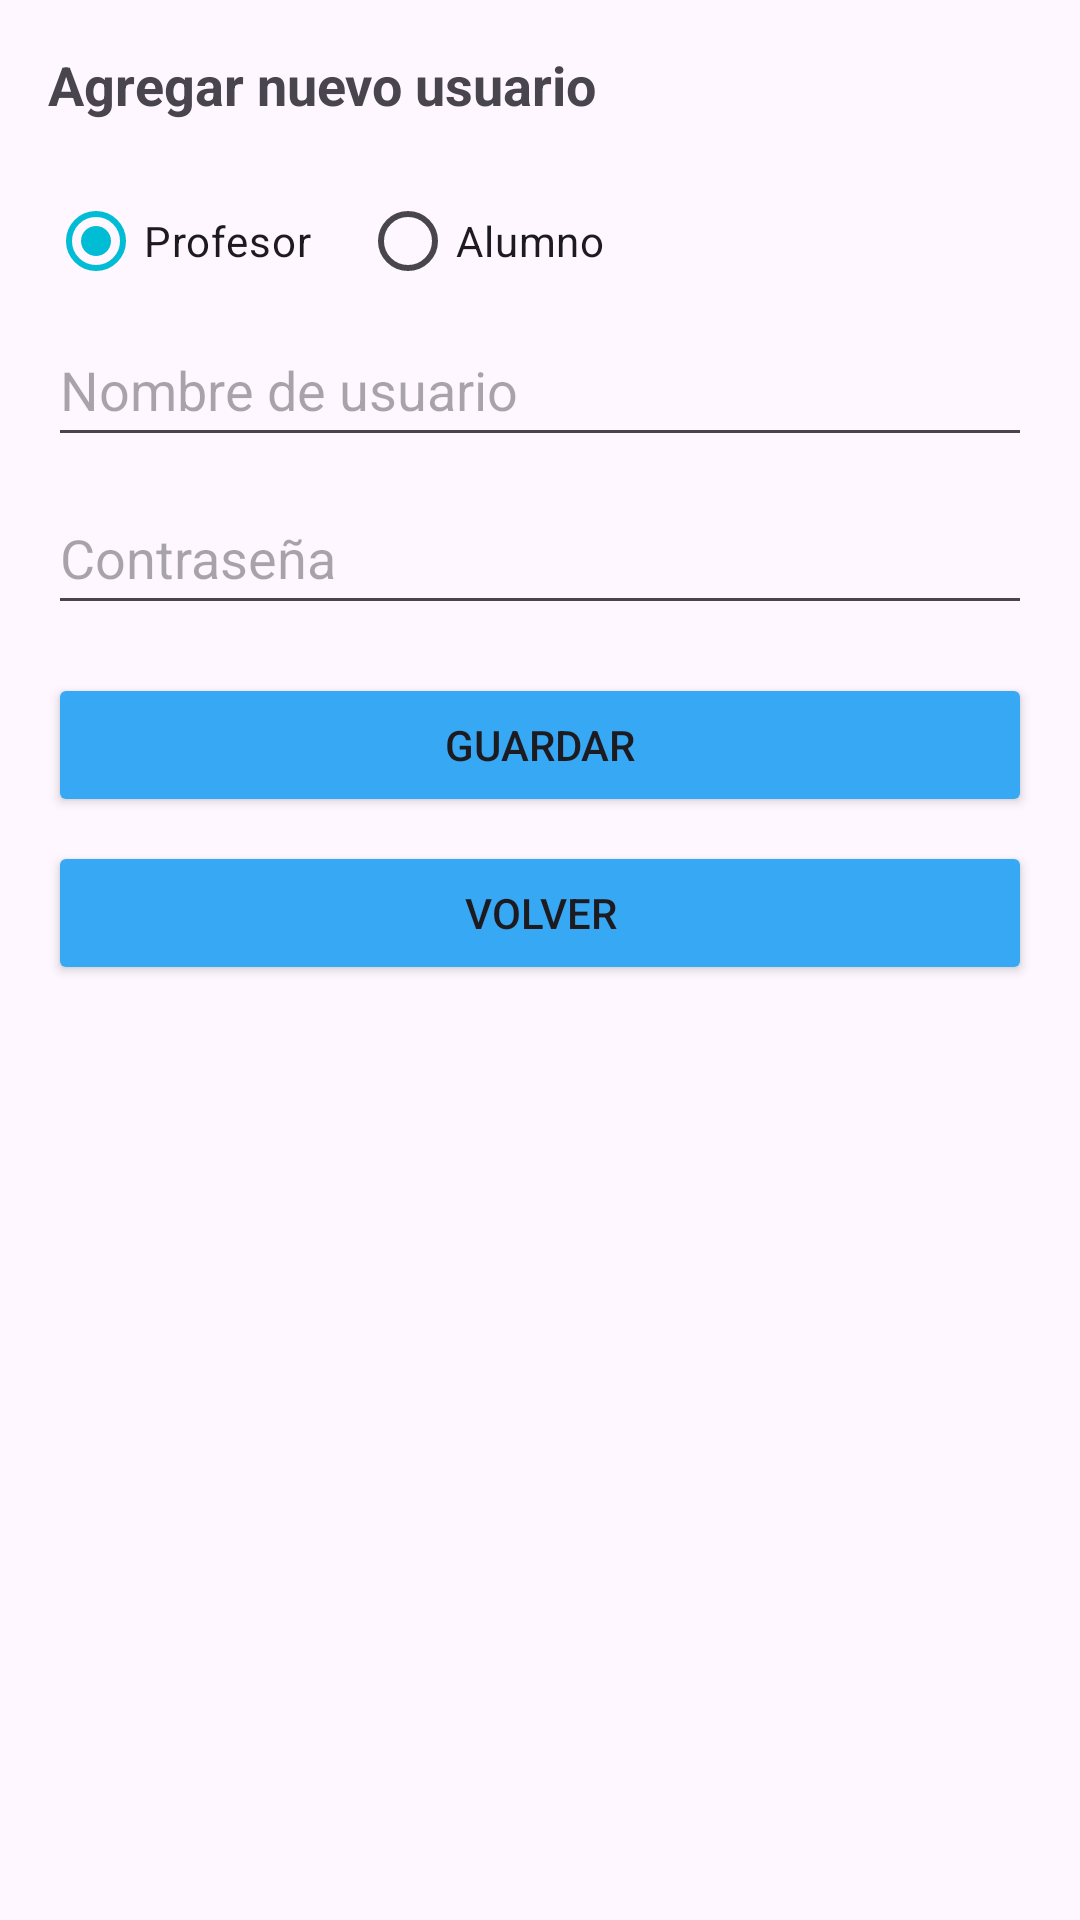

Produce the Android XML layout that renders to this screen, including the resource entries it uses.
<!-- AndroidManifest.xml: application theme Theme.ClassCloud -->
<!-- res/layout/activity_crear_usuario.xml -->
<?xml version="1.0" encoding="utf-8"?>
<androidx.constraintlayout.widget.ConstraintLayout xmlns:android="http://schemas.android.com/apk/res/android"
    xmlns:tools="http://schemas.android.com/tools"
    android:id="@+id/main"
    android:layout_width="match_parent"
    android:layout_height="match_parent"
    tools:context=".ui.admin.CrearUsuarioActivity">

    <LinearLayout
        android:layout_width="match_parent"
        android:layout_height="match_parent"
        android:orientation="vertical"
        android:padding="16dp">

        <TextView
            android:text="Agregar nuevo usuario"
            android:textStyle="bold"
            android:textSize="18sp"
            android:layout_width="wrap_content"
            android:layout_height="wrap_content"
            android:layout_marginBottom="16dp" />

        <RadioGroup
            android:id="@+id/radioGroupRol"
            android:layout_width="match_parent"
            android:layout_height="wrap_content"
            android:orientation="horizontal">

            <RadioButton
                android:id="@+id/rbProfesor"
                android:layout_width="wrap_content"
                android:layout_height="wrap_content"
                android:layout_marginRight="16dp"
                android:checked="true"
                android:text="@string/rbProfesor"
                android:textColorLink="@color/btColor" />

            <RadioButton
                android:id="@+id/rbAlumno"
                android:layout_width="wrap_content"
                android:layout_height="wrap_content"
                android:text="@string/rbAlumno"
                android:textColorLink="@color/btColor" />
        </RadioGroup>

        <EditText
            android:id="@+id/etNombre"
            android:layout_width="match_parent"
            android:layout_height="wrap_content"
            android:hint="Nombre de usuario"
            android:minHeight="48dp" />

        <EditText
            android:id="@+id/etContrasena"
            android:layout_width="match_parent"
            android:layout_height="wrap_content"
            android:layout_marginTop="8dp"
            android:hint="Contraseña"
            android:inputType="textPassword"
            android:minHeight="48dp" />

        <Button
            android:id="@+id/btGuardar"
            android:layout_width="match_parent"
            android:layout_height="wrap_content"
            android:layout_marginTop="16dp"
            android:backgroundTint="@color/btColor"
            android:text="@string/btGuardar" />

        <Button
            android:id="@+id/btVolver"
            android:layout_width="match_parent"
            android:layout_height="wrap_content"
            android:layout_marginTop="8dp"
            android:backgroundTint="@color/btColor"
            android:text="@string/btVolver" />
    </LinearLayout>


</androidx.constraintlayout.widget.ConstraintLayout>
<!-- resources referenced by this layout -->
<resources>
  <color name="btColor">#36A8F4</color>
  <string name="btGuardar">Guardar</string>
  <string name="btVolver">Volver</string>
  <string name="rbAlumno">Alumno</string>
  <string name="rbProfesor">Profesor</string>
  <style name="Theme.ClassCloud" parent="Base.Theme.ClassCloud" />
  <style name="Base.Theme.ClassCloud" parent="Theme.Material3.DayNight.NoActionBar">
          
          
          <item name="colorPrimary">#00BCD4</item> 
          <item name="colorAccent">#2196F3</item> 
  
      </style>
</resources>
